Run: headless pygame with SDL's dummy video driver; simulated clock (each Clock.tick advances the game by its frame time, no real sleeping); random seed 0; keys injected as events and as key.get_pressed() state; mouse plan: one left click at the window centre at the start of phase 2, then a move to the lower-right quarter at the start of phase 3.
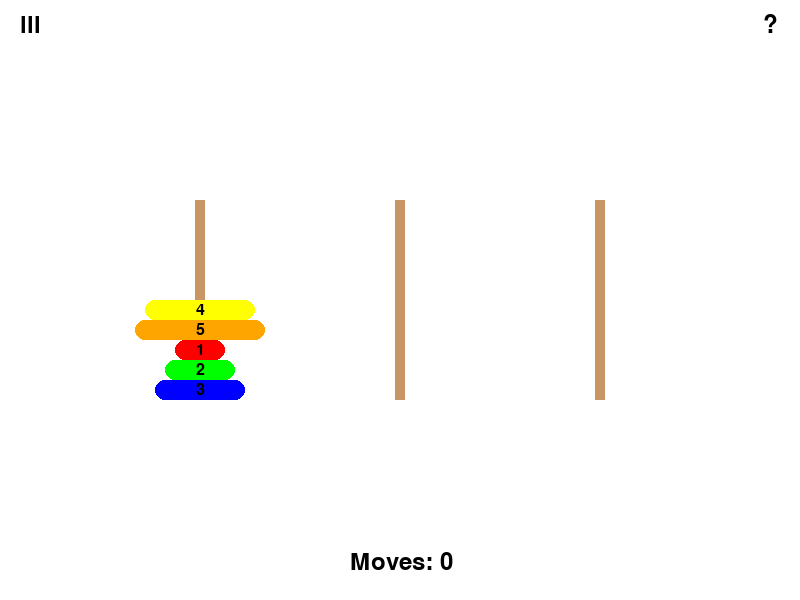
Frame 1 of 4 · flips 1–60 · no input
Frame 2 of 4 · flips 61–180 · clicked the window centre · tapped SPACE, RETURN · held RIGHT (→), D · screen unchanged from frame 1, image omitted
Frame 3 of 4 · flips 181–300 · moved the mouse to the lower-right quarter · held DOWN (↓), S · screen unchanged from frame 2, image omitted
Frame 4 of 4 · flips 301–420 · held LEFT (←), A, UP (↑), W · screen unchanged from frame 3, image omitted

The pygame program that drew these frames:

import pygame
import sys
import random

# Initialize pygame
pygame.init()

# Screen dimensions
WIDTH, HEIGHT = 800, 600
screen = pygame.display.set_mode((WIDTH, HEIGHT))
pygame.display.set_caption("Tower of Hanoi")

# Colors
WHITE = (255, 255, 255)
BLACK = (0, 0, 0)
GRAY = (200, 200, 200)
ROD_COLOR = (200, 150, 100)
DISK_COLORS = [(255, 0, 0), (0, 255, 0), (0, 0, 255), (255, 255, 0), (255, 165, 0)]
BUTTON_GREEN = (0, 255, 0)
BUTTON_RED = (255, 0, 0)

# Font
font = pygame.font.Font(None, 36)
small_font = pygame.font.Font(None, 24)

class TowerOfHanoi:
    def __init__(self, num_disks):
        self.num_disks = num_disks
        self.rod_width = 10
        self.disk_height = 20
        self.rod_x = [200, 400, 600]
        self.rod_y = 400
        shuffled_disks = list(range(1, num_disks + 1))
        random.shuffle(shuffled_disks)
        self.towers = [shuffled_disks, [], []]
        self.selected_disk = None
        self.selected_rod = None
        self.move_count = 0
        self.paused = False
        self.show_guideline = False
        self.show_quit_popup = False
        self.show_restart_popup = False
        self.show_new_game_popup = False
        self.saved_shuffled_disks = shuffled_disks.copy()
        self.last_popup = None

    def is_game_completed(self):
        return (
            len(self.towers[2]) == self.num_disks
            and sorted(self.towers[2], reverse=True) == [i for i in range(self.num_disks, 0, -1)]
        )

    def draw_game(self):
        screen.fill(WHITE)

        if self.is_game_completed():
            self.draw_congratulations()
        elif self.show_guideline:
            self.draw_guideline()
        elif self.paused:
            self.draw_menu()
        elif self.show_quit_popup:
            self.draw_quit_popup()
        elif self.show_restart_popup:
            self.draw_restart_popup()
        elif self.show_new_game_popup:
            self.draw_new_game_popup()
        else:
            self.draw_towers()

        pygame.display.flip()

    def draw_towers(self):
        if self.is_game_completed():
            self.draw_congratulations()

        for x in self.rod_x:
            pygame.draw.rect(screen, ROD_COLOR, (x - self.rod_width // 2, self.rod_y - 200, self.rod_width, 200))

        for i, tower in enumerate(self.towers):
            for j, disk in enumerate(tower):
                if i == self.selected_rod and disk == self.selected_disk:
                    continue
                disk_width = 30 + disk * 20
                x = self.rod_x[i]
                y = self.rod_y - (j + 1) * self.disk_height
                self.draw_rounded_disk(x, y, disk_width, self.disk_height, DISK_COLORS[disk - 1], str(disk))

        if self.selected_disk is not None:
            disk_width = 30 + self.selected_disk * 20
            x = self.rod_x[self.selected_rod]
            y = self.rod_y - 250
            self.draw_rounded_disk(x, y, disk_width, self.disk_height, DISK_COLORS[self.selected_disk - 1], str(self.selected_disk))

        moves_text = font.render(f"Moves: {self.move_count}", True, BLACK)
        screen.blit(moves_text, (WIDTH // 2 - 50, HEIGHT - 50))

        self.draw_icons()

    def draw_congratulations(self):
        congrats_text = font.render("Congratulations! You've completed the game!", True, BLACK)
        text_rect = congrats_text.get_rect(center=(WIDTH // 2, 50))
        pygame.draw.rect(screen, GRAY, text_rect.inflate(20, 20))
        screen.blit(congrats_text, text_rect)

        # Draw buttons
        restart_rect = pygame.Rect(WIDTH // 2 - 140, HEIGHT // 2 - 60, 280, 50)
        new_game_rect = pygame.Rect(WIDTH // 2 - 140, HEIGHT // 2, 280, 50)
        quit_rect = pygame.Rect(WIDTH // 2 - 140, HEIGHT // 2 + 60, 280, 50)

        pygame.draw.rect(screen, WHITE, restart_rect)
        pygame.draw.rect(screen, WHITE, new_game_rect)
        pygame.draw.rect(screen, WHITE, quit_rect)

        restart_text = font.render("Restart", True, BLACK)
        new_game_text = font.render("New Game", True, BLACK)
        quit_text = font.render("Quit", True, BLACK)

        screen.blit(restart_text, restart_rect.move(90, 10))
        screen.blit(new_game_text, new_game_rect.move(75, 10))
        screen.blit(quit_text, quit_rect.move(110, 10))

        # Save the buttons in self.last_popup
        self.last_popup = ('congratulations', [restart_rect, new_game_rect, quit_rect])



    def draw_icons(self):
        menu_rect = pygame.Rect(10, 10, 40, 30)
        pygame.draw.rect(screen, WHITE, menu_rect, border_radius=5)
        menu_text = font.render("lll", True, BLACK)
        menu_text_rect = menu_text.get_rect(center=menu_rect.center)
        screen.blit(menu_text, menu_text_rect)

        # Question mark icon
        question_rect = pygame.Rect(WIDTH - 50, 10, 40, 30)
        if self.show_guideline:
            pygame.draw.rect(screen, WHITE, question_rect, border_radius=5)
            question_mark = font.render("?", True, BLACK)
        else:
            pygame.draw.rect(screen, WHITE, question_rect, border_radius=5)
            question_mark = font.render("?", True, BLACK)
        question_text_rect = question_mark.get_rect(center=question_rect.center)
        screen.blit(question_mark, question_text_rect)

    def draw_menu(self):
        pygame.draw.rect(screen, GRAY, (WIDTH // 2 - 150, HEIGHT // 2 - 150, 300, 340))
        pygame.draw.rect(screen, WHITE, (WIDTH // 2 - 140, HEIGHT // 2 - 140, 280, 60))
        pygame.draw.rect(screen, WHITE, (WIDTH // 2 - 140, HEIGHT // 2 - 60, 280, 60))
        pygame.draw.rect(screen, WHITE, (WIDTH // 2 - 140, HEIGHT // 2 + 20, 280, 60))
        pygame.draw.rect(screen, WHITE, (WIDTH // 2 - 140, HEIGHT // 2 + 100, 280, 60))

        resume_text = font.render("RESUME", True, BLACK)
        restart_text = font.render("RESTART", True, BLACK)
        new_game_text = font.render("NEW GAME", True, BLACK)
        quit_text = font.render("QUIT", True, BLACK)

        screen.blit(resume_text, (WIDTH // 2 - 50, HEIGHT // 2 - 120))
        screen.blit(restart_text, (WIDTH // 2 - 50, HEIGHT // 2 - 40))
        screen.blit(new_game_text, (WIDTH // 2 - 65, HEIGHT // 2 + 40))
        screen.blit(quit_text, (WIDTH // 2 - 35, HEIGHT // 2 + 120))

    def draw_guideline(self):
        pygame.draw.rect(screen, GRAY, (50, 50, WIDTH - 100, HEIGHT - 100))
        guideline_text = font.render("Guidelines:", True, BLACK)
        rules = [
            "1. Only one disk can be moved at a time.",
            "2. A larger disk cannot be placed on a smaller disk.",
            "3. All disks start on the leftmost rod.",
            "4. Goal: Move all disks to the rightmost rod."
        ]
        screen.blit(guideline_text, (70, 70))

        for i, rule in enumerate(rules):
            rule_text = font.render(rule, True, BLACK)
            screen.blit(rule_text, (70, 110 + i * 40))
    
    def draw_popup(self, question_text, yes_callback=None, no_callback=None):
        pygame.draw.rect(screen, GRAY, (WIDTH // 2 - 150, HEIGHT // 2 - 100, 300, 200))
        question_rendered = font.render(question_text, True, BLACK)
        screen.blit(question_rendered, (WIDTH // 2 - question_rendered.get_width() // 2, HEIGHT // 2 - 70))

        yes_rect = pygame.Rect(WIDTH // 2 - 140, HEIGHT // 2 + 10, 130, 50)
        no_rect = pygame.Rect(WIDTH // 2 + 10, HEIGHT // 2 + 10, 130, 50)

        pygame.draw.rect(screen, BUTTON_GREEN, yes_rect)
        pygame.draw.rect(screen, BUTTON_RED, no_rect)

        yes_text = font.render("YES", True, WHITE)
        no_text = font.render("NO", True, WHITE)

        screen.blit(yes_text, yes_rect.move(45, 10))
        screen.blit(no_text, no_rect.move(50, 10))

        return yes_rect, no_rect

    def draw_restart_popup(self):
        yes_rect, no_rect = self.draw_popup("You will lose progress. Restart?")
        self.last_popup = ('restart', yes_rect, no_rect)

    def draw_new_game_popup(self):
        yes_rect, no_rect = self.draw_popup("Start a new game?")
        self.last_popup = ('new_game', yes_rect, no_rect)

    def draw_quit_popup(self):
        yes_rect, no_rect = self.draw_popup("Want to quit the game?")
        self.last_popup = ('quit', yes_rect, no_rect)

    def draw_rounded_disk(self, x, y, width, height, color, text, inverted=False):
        pygame.draw.rect(screen, color, (x - width // 2, y, width, height), border_radius=10)
        text_color = BLACK if not inverted else WHITE
        disk_text = small_font.render(text, True, text_color)
        text_rect = disk_text.get_rect(center=(x, y + height // 2))
        screen.blit(disk_text, text_rect)

    def handle_click(self, x, y):        
        for i, rod_x in enumerate(self.rod_x):
            if rod_x - 50 < x < rod_x + 50:
                if self.selected_disk is None:
                    if self.towers[i]:
                        self.selected_disk = self.towers[i].pop()
                        self.selected_rod = i
                else:
                    if i == self.selected_rod:
                        self.towers[self.selected_rod].append(self.selected_disk)
                    else:
                        if not self.towers[i] or self.selected_disk < self.towers[i][-1]:
                            self.towers[i].append(self.selected_disk)
                            self.move_count += 1
                        else:
                            self.towers[self.selected_rod].append(self.selected_disk)
                    self.selected_disk = None
                    self.selected_rod = None
                return

        if self.show_restart_popup:
            if WIDTH // 2 - 140 < x < WIDTH // 2 - 10 and HEIGHT // 2 + 10 < y < HEIGHT // 2 + 60:
                self.reset_game(self.saved_shuffled_disks)
                self.show_restart_popup = False
            elif WIDTH // 2 + 10 < x < WIDTH // 2 + 140 and HEIGHT // 2 + 10 < y < HEIGHT // 2 + 60:
                self.show_restart_popup = False
            return

        if self.show_new_game_popup:
            if WIDTH // 2 - 140 < x < WIDTH // 2 - 10 and HEIGHT // 2 + 10 < y < HEIGHT // 2 + 60:
                self.reset_game()
                self.show_new_game_popup = False
            elif WIDTH // 2 + 10 < x < WIDTH // 2 + 140 and HEIGHT // 2 + 10 < y < HEIGHT // 2 + 60:
                self.show_new_game_popup = False
            return
        
        if self.show_quit_popup:
            if WIDTH // 2 - 140 < x < WIDTH // 2 - 10 and HEIGHT // 2 + 10 < y < HEIGHT // 2 + 60:
                pygame.quit()
                sys.exit()
            elif WIDTH // 2 + 10 < x < WIDTH // 2 + 140 and HEIGHT // 2 + 10 < y < HEIGHT // 2 + 60:
                self.show_quit_popup = False
            return
        
        if self.paused:
            if WIDTH // 2 - 140 < x < WIDTH // 2 + 140:
                if HEIGHT // 2 - 140 < y < HEIGHT // 2 - 80:
                    self.paused = False
                elif HEIGHT // 2 - 60 < y < HEIGHT // 2:
                    self.show_restart_popup = True
                    self.paused = False
                elif HEIGHT // 2 + 20 < y < HEIGHT // 2 + 80:
                    self.show_new_game_popup = True
                    self.paused = False
                elif HEIGHT // 2 + 100 < y < HEIGHT // 2 + 160:
                    self.show_quit_popup = True
                    self.paused = False
            return

        if self.last_popup:
            popup_type, buttons = self.last_popup
            
            if popup_type == 'congratulations':
                restart_rect, new_game_rect, quit_rect = buttons 
                if restart_rect.collidepoint(x, y):
                    self.reset_game(self.saved_shuffled_disks)  # Restart with the current shuffled state
                elif new_game_rect.collidepoint(x, y):
                    self.reset_game()  # Start a new game with a new random shuffle
                elif quit_rect.collidepoint(x, y):
                    pygame.quit()
                    sys.exit()
                self.last_popup = None
            return
    
    def handle_popup_click(self, x, y, yes_rect, no_rect, yes_action, no_action):
        if yes_rect.collidepoint(x, y):
            yes_action()
        elif no_rect.collidepoint(x, y):
            no_action()


    def handle_menu_click(self, x, y):
        if 10 < x < 50 and 10 < y < 40:
            self.paused = not self.paused

        if WIDTH - 50 < x < WIDTH - 10 and 10 < y < 40:
            self.show_guideline = not self.show_guideline

    def reset_game(self, shuffled_disks=None):
        if shuffled_disks is None:
            shuffled_disks = list(range(1, self.num_disks + 1))
            random.shuffle(shuffled_disks)
        self.towers = [shuffled_disks, [], []]
        self.selected_disk = None
        self.selected_rod = None
        self.move_count = 0
        self.saved_shuffled_disks = shuffled_disks.copy()


def main():
    game = TowerOfHanoi(num_disks=5)
    running = True

    while running:
        game.draw_game()
        for event in pygame.event.get():
            if event.type == pygame.QUIT:
                running = False

            if event.type == pygame.MOUSEBUTTONDOWN:
                x, y = event.pos
                if game.paused or game.show_quit_popup or game.show_restart_popup or game.show_new_game_popup:
                    game.handle_click(x, y)
                else:
                    game.handle_menu_click(x, y)
                    game.handle_click(x, y)

    pygame.quit()
    sys.exit()


if __name__ == "__main__":
    main()
